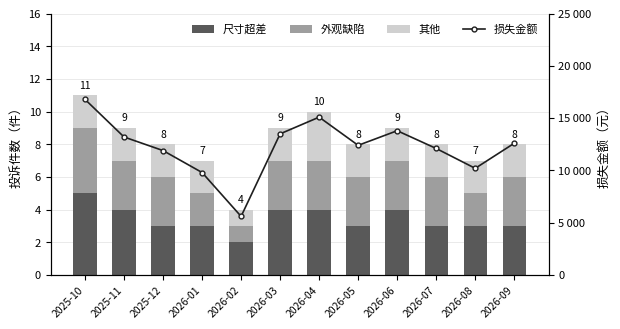

Recreate this plot in Python. (Note: this script raises an exception after producing the figure.)
"""图3.3 近12个月客户投诉件数与损失金额（示例数据）。  python3 f33.py"""
import os, sys
import matplotlib; matplotlib.use('Agg')
import matplotlib.pyplot as plt
from matplotlib import font_manager as fm, ticker
CANDIDATES = ['SimSun', 'Songti SC', 'Noto Serif CJK SC', 'Source Han Serif SC', 'Microsoft YaHei', 'Noto Sans CJK SC']
installed = {f.name for f in fm.fontManager.ttflist}
plt.rcParams['font.family'] = next((c for c in CANDIDATES if c in installed), 'sans-serif')
plt.rcParams['axes.unicode_minus'] = False
m = ['2025-10', '2025-11', '2025-12', '2026-01', '2026-02', '2026-03', '2026-04', '2026-05', '2026-06', '2026-07', '2026-08', '2026-09']
tot = [11, 9, 8, 7, 4, 9, 10, 8, 9, 8, 7, 8]
dim = [5, 4, 3, 3, 2, 4, 4, 3, 4, 3, 3, 3]      # 尺寸超差
app = [4, 3, 3, 2, 1, 3, 3, 3, 3, 3, 2, 3]      # 外观缺陷
oth = [a - b - c for a, b, c in zip(tot, dim, app)]
amt = [16800, 13200, 11900, 9800, 5600, 13500, 15100, 12400, 13800, 12100, 10200, 12600]
assert sum(tot) == 98 and sum(dim) == 41 and sum(app) == 33, '与台账合计不一致'
fig, ax = plt.subplots(figsize=(6.3, 3.4), dpi=300); x = range(len(m))
ax.bar(x, dim, width=0.6, color='#595959', label='尺寸超差', zorder=2)
ax.bar(x, app, width=0.6, bottom=dim, color='#9e9e9e', label='外观缺陷', zorder=2)
ax.bar(x, oth, width=0.6, bottom=[a + b for a, b in zip(dim, app)], color='#d0d0d0', label='其他', zorder=2)
for i, t in enumerate(tot): ax.text(i, t + 0.3, str(t), ha='center', va='bottom', fontsize=7.5)
ax.set_ylabel('投诉件数（件）', fontsize=9); ax.set_ylim(0, 16)
ax.set_xticks(list(x)); ax.set_xticklabels(m, rotation=45, ha='right', fontsize=7.5); ax.tick_params(axis='y', labelsize=8)
ax.grid(axis='y', color='#e6e6e6', lw=0.6, zorder=0); ax.spines['top'].set_visible(False)
ax2 = ax.twinx()
ax2.plot(list(x), amt, color='#1f1f1f', lw=1.2, marker='o', ms=3.5, mfc='white', label='损失金额', zorder=3)
ax2.set_ylabel('损失金额（元）', fontsize=9); ax2.set_ylim(0, 25000); ax2.tick_params(axis='y', labelsize=8)
ax2.yaxis.set_major_formatter(ticker.FuncFormatter(lambda v, p: f'{int(v):,}'.replace(',', ' '))); ax2.spines['top'].set_visible(False)
h1, l1 = ax.get_legend_handles_labels(); h2, l2 = ax2.get_legend_handles_labels()
ax.legend(h1 + h2, l1 + l2, loc='upper right', fontsize=8, frameon=False, ncol=4)
fig.tight_layout()
name = '../图3.3_YT公司近12个月客户投诉件数与损失金额'
fig.savefig(name + '.png', dpi=300); fig.savefig(name + '.svg'); print('已生成', name)
